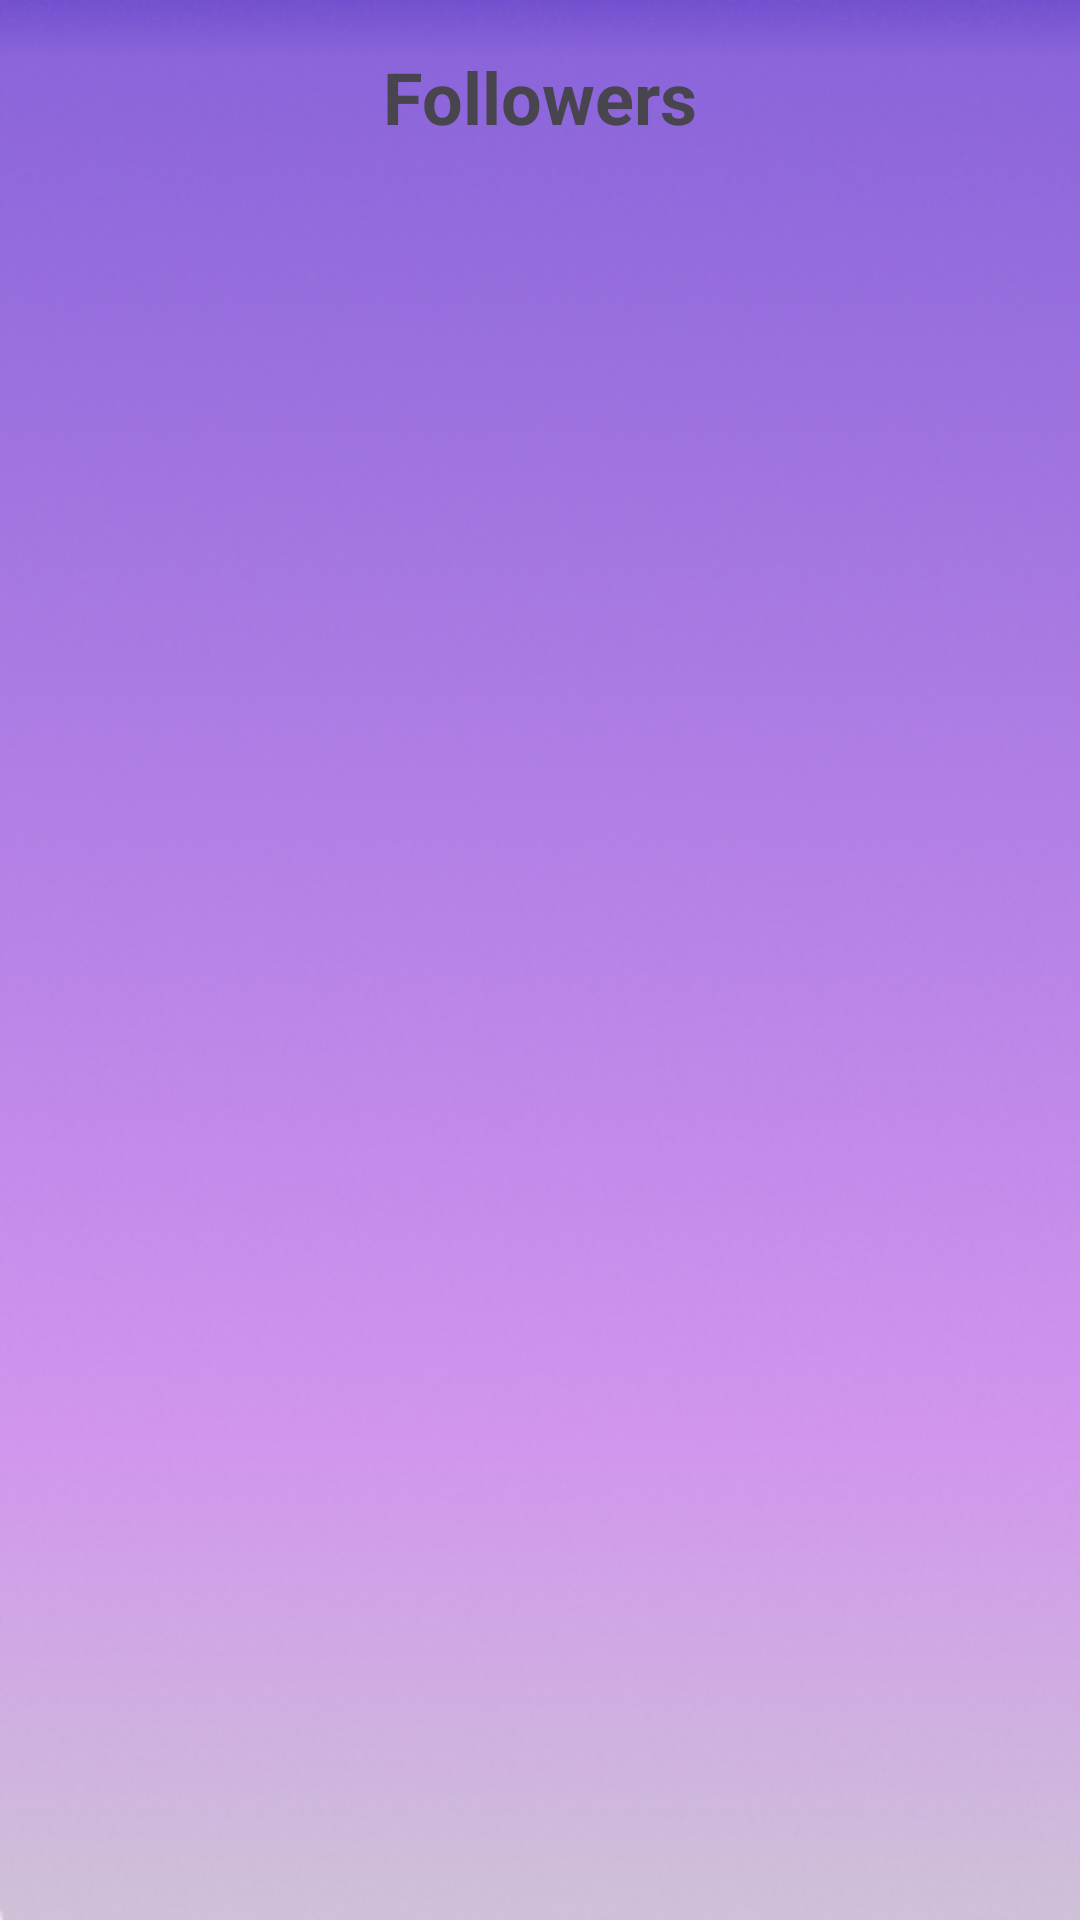

Layout XML and referenced resources for this Android screen:
<!-- AndroidManifest.xml: application theme Theme.SocialMediaVbSanalAy -->
<!-- res/layout/fragment_user_followers.xml -->
<?xml version="1.0" encoding="utf-8"?>
<androidx.constraintlayout.widget.ConstraintLayout xmlns:android="http://schemas.android.com/apk/res/android"
    xmlns:app="http://schemas.android.com/apk/res-auto"
    android:layout_width="match_parent"
    xmlns:tools="http://schemas.android.com/tools"
    android:background="@drawable/signup"
    android:layout_height="match_parent">

    <TextView
        android:id="@+id/followersTitleTextView"
        android:layout_width="wrap_content"
        android:layout_height="wrap_content"
        android:text="Followers"
        android:textSize="24sp"
        android:textStyle="bold"
        app:layout_constraintBottom_toTopOf="@+id/recyclerView"
        app:layout_constraintEnd_toEndOf="parent"
        app:layout_constraintStart_toStartOf="parent"
        app:layout_constraintTop_toTopOf="parent"
        android:padding="16dp" />

    <androidx.recyclerview.widget.RecyclerView
        android:id="@+id/recyclerView"
        android:layout_width="match_parent"
        android:layout_height="0dp"
        android:padding="8dp"
        app:layout_constraintBottom_toBottomOf="parent"
        app:layout_constraintEnd_toEndOf="parent"
        app:layout_constraintHorizontal_bias="0.0"
        app:layout_constraintStart_toStartOf="parent"
        app:layout_constraintTop_toBottomOf="@id/followersTitleTextView"
        tools:listitem="@layout/user_item" />

</androidx.constraintlayout.widget.ConstraintLayout>
<!-- res/layout/user_item.xml (included above) -->
<?xml version="1.0" encoding="utf-8"?>
<LinearLayout xmlns:android="http://schemas.android.com/apk/res/android"
    xmlns:app="http://schemas.android.com/apk/res-auto"
    android:layout_width="match_parent"
    android:layout_height="wrap_content"
    android:orientation="vertical"
    android:padding="16dp">

    
    <LinearLayout
        android:layout_width="match_parent"
        android:layout_height="wrap_content"
        android:orientation="horizontal">

        
        <FrameLayout
            android:layout_width="50dp"
            android:layout_height="50dp">
            <ImageView
                android:id="@+id/imageView7"
                android:layout_width="50dp"
                android:layout_height="50dp"
                android:background="@drawable/elipseforstory"
                android:layout_marginEnd="16dp"
                android:scaleType="centerCrop"
                app:srcCompat="@drawable/elipseforstory" />

            <ImageView
                android:id="@+id/imageView6"
                android:layout_width="48dp"
                android:layout_height="48dp"
                android:paddingLeft="2dp"
                android:paddingTop="2dp"
                android:layout_marginEnd="16dp"
                android:scaleType="centerCrop"
                app:srcCompat="@drawable/shin" />

        </FrameLayout>

        
        <TextView
            android:id="@+id/user_name"
            android:layout_width="wrap_content"
            android:layout_height="wrap_content"
            android:layout_gravity="center_vertical"
            android:text="@android:string/paste_as_plain_text"
            android:textAppearance="?attr/textAppearanceListItem"
            android:textColor="@color/white" />
    </LinearLayout>

    
    <View
        android:layout_width="match_parent"
        android:layout_height="1dp"
        android:layout_marginTop="8dp"
        android:layout_marginBottom="8dp"
        android:background="@drawable/gradient_line"
        android:elevation="1dp" />


</LinearLayout>
<!-- resources referenced by this layout -->
<resources>
  <!-- drawable elipseforstory: png bitmap (drawable, 2356 bytes) -->
  <!-- drawable gradient_line (drawable) -->
  <shape xmlns:android="http://schemas.android.com/apk/res/android">
      <gradient
          android:startColor="#7B57D3"
          android:endColor="#D1C4E9"
          android:angle="0" />
      <corners android:radius="2dp"/>
  </shape>
  <!-- drawable shin: png bitmap (drawable, 6659 bytes) -->
  <!-- drawable signup: png bitmap (drawable, 203819 bytes) -->
  <style name="Theme.SocialMediaVbSanalAy" parent="Base.Theme.SocialMediaVbSanalAy" />
  <style name="Base.Theme.SocialMediaVbSanalAy" parent="Theme.Material3.DayNight.NoActionBar">
          
          
      </style>
  <!-- not gathered from this repository: default colours our renderer supplied (Android Studio template values) -->
  <color name="white">#FFFFFFFF</color>
</resources>
